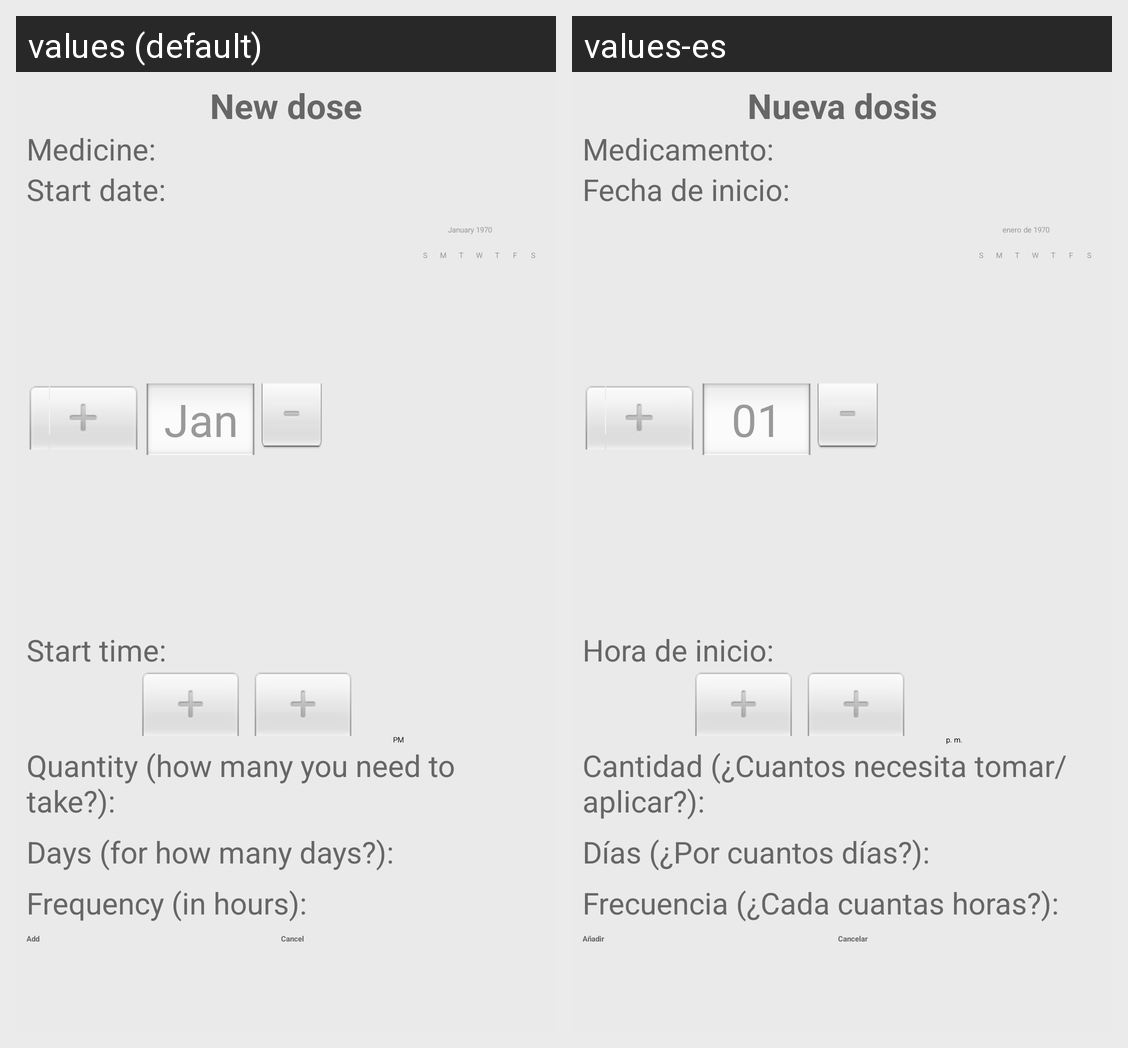

The same Android screen rendered under two of its app's locales, left to right. List the strings drawn on it with the default value and each locale's translation.
Android screen res/layout/agregardosis.xml rendered under 2 locales, left to right: values (default), values-es. Device: Nexus 5 (rendered at 1080×1920; each locale shown at half size, 540×960, under a caption strip naming it); theme Blue.
Strings drawn on this screen, with the default value and each locale's value (text and hints the layout hard-codes, and strings that could not be matched under every locale, appear in the picture but are not listed):

nuevaDosisTitulo
  values: New dose
  values-es: Nueva dosis

Medicamento
  values: Medicine:
  values-es: Medicamento:

FechaInicio
  values: Start date:
  values-es: Fecha de inicio:

HoraInicio
  values: Start time:
  values-es: Hora de inicio:

Cantidad
  values: Quantity (how many you need to take?):
  values-es: Cantidad (¿Cuantos necesita tomar/aplicar?):

Dias
  values: Days (for how many days?):
  values-es: Días (¿Por cuantos días?):

Repeticion
  values: Frequency (in hours):
  values-es: Frecuencia (¿Cada cuantas horas?):

Agregar
  values: Add
  values-es: Añadir

Cancelar
  values: Cancel
  values-es: Cancelar
